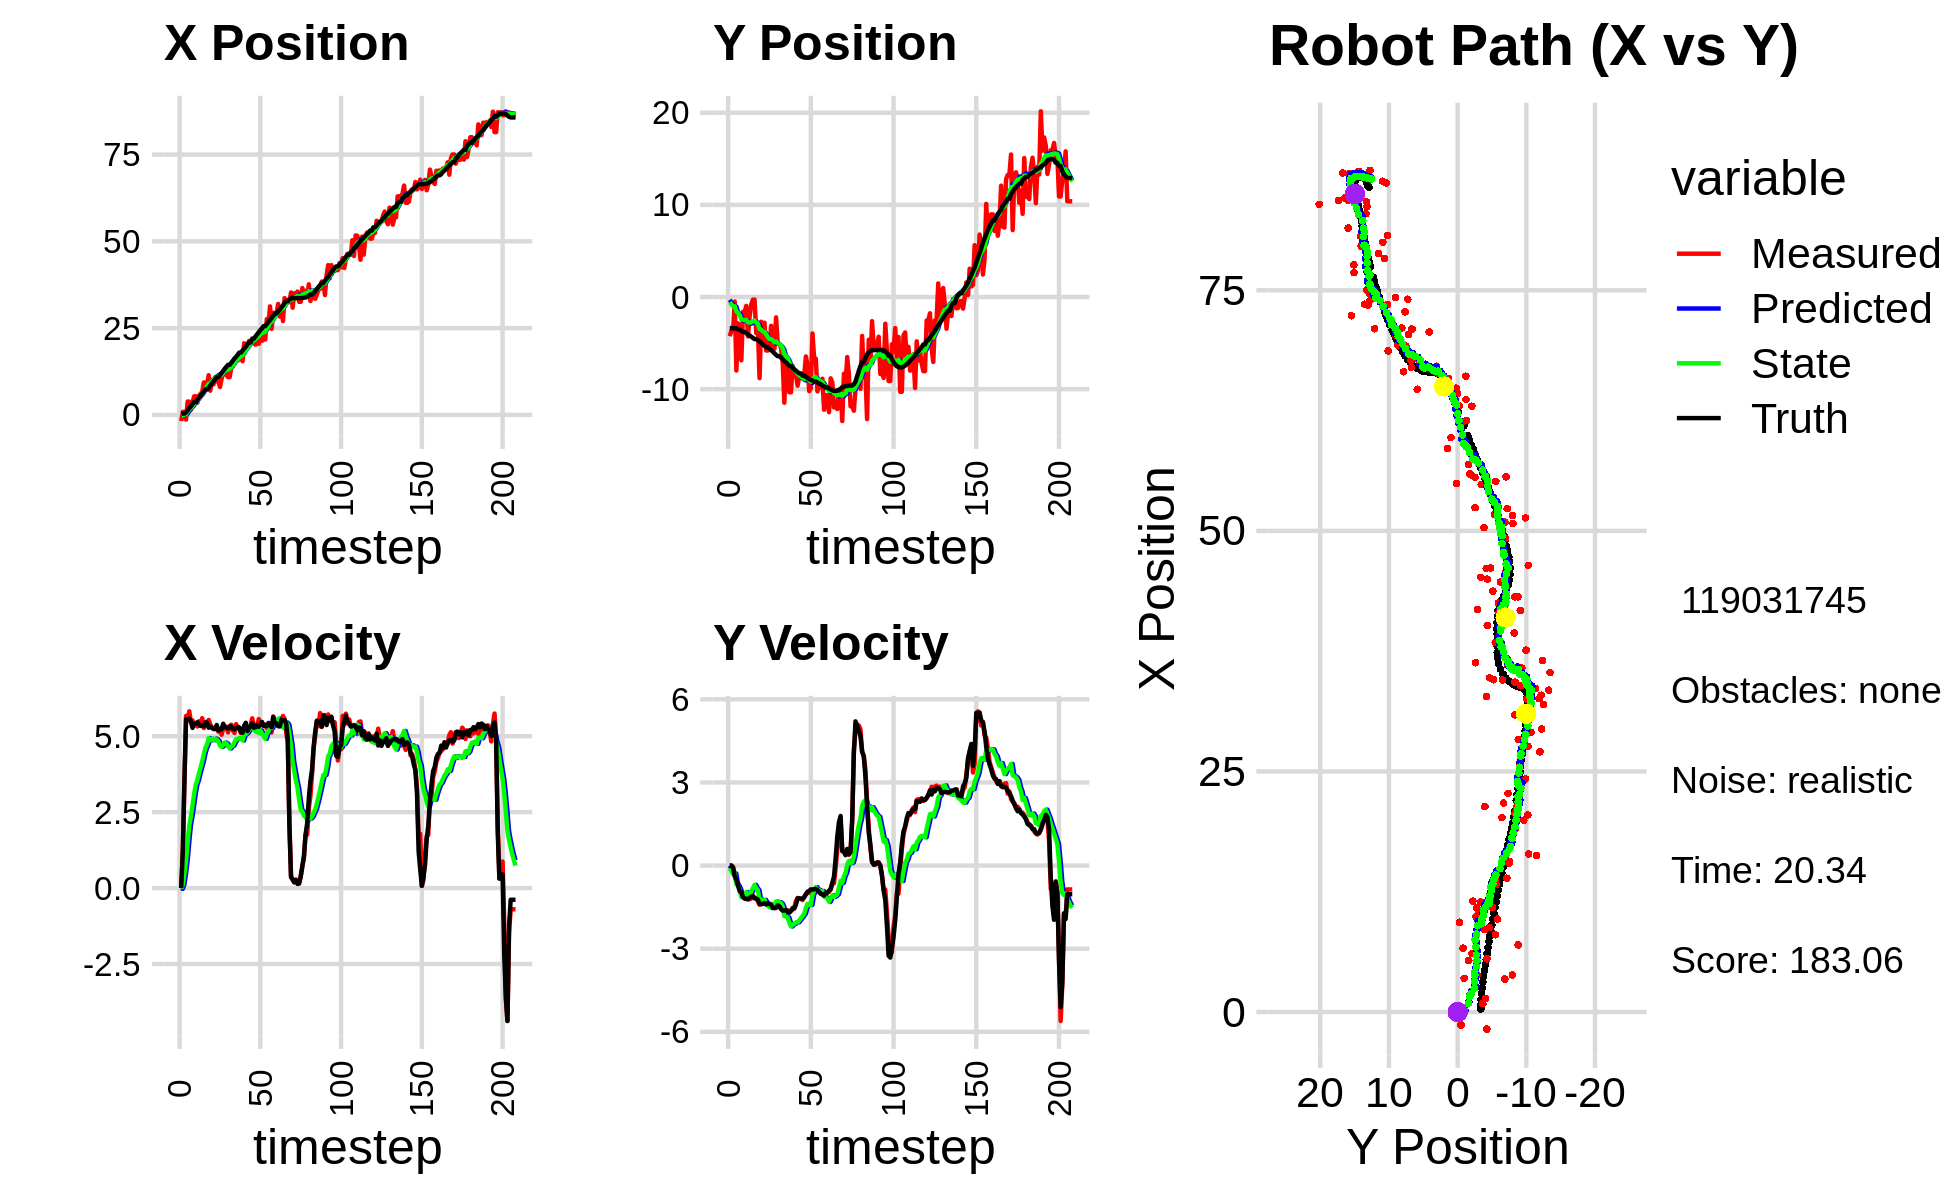

Source data for this figure (header and first rows):
-1.772932231275442083e+00, -4.251167237225798701e+00, 0.000000000000000000e+00, 0.000000000000000000e+00, 0.000000000000000000e+00, 0.000000000000000000e+00, 0.000000000000000000e+00, 0.000000000000000000e+00, -1.414885681152120156e-01, -3.015244558326569124e-01, 0.000000000000000000e+00, 0.000000000000000000e+00, 3.125272390408498357e-01, -3.378318785632405064e+00, 0.000000000000000000e+00, 0.000000000000000000e+00, 0.000000000000000000e+00, -4.442421777639538050e-04
-1.772932231275442083e+00, -4.251167237225798701e+00, 0.000000000000000000e+00, -0.000000000000000000e+00, -1.414885681152120156e-01, -3.015244558326569124e-01, 0.000000000000000000e+00, 0.000000000000000000e+00, -2.848710672614864770e-01, -5.725065626607013236e-01, -2.470899933895203196e-02, -1.019342386683742968e-01, 3.125272390408498357e-01, -3.378318785632405064e+00, 0.000000000000000000e+00, 0.000000000000000000e+00, 0.000000000000000000e+00, 3.800535632763057947e-04
8.804767133077632257e-01, -3.660055369346876031e+00, 1.207000013633203528e+00, 9.234989557539301274e-05, -2.873419671953816867e-01, -5.826999865275387380e-01, -2.470899933895203196e-02, -1.019342386683742968e-01, -1.404822108312512030e-01, -7.925844599462370521e-01, 1.198769625206810990e-01, -2.026260008863751683e-01, 3.736920950109584028e-01, -3.378363698659905712e+00, 1.199999999999999956e+00, 0.000000000000000000e+00, 1.200000047683715820e+00, -7.651192572666332126e-05
8.804767133077632257e-01, -3.660055369346876031e+00, 3.494656182475120776e+00, -4.901394032732007966e-02, -1.284945145791830945e-01, -8.128470600348746133e-01, 1.198769625206810990e-01, -2.026260008863751683e-01, 9.929471717766241712e-02, -1.008152940594354341e+00, 4.753347231606973589e-01, -3.094232292020297481e-01, 3.736920950109584028e-01, -3.378363698659905712e+00, 3.599000000000000199e+00, -7.199999999999999456e-02, 3.599999904632568359e+00, 1.402447745203971863e-02
-1.346294820517834223e+00, -4.933995120179545668e-01, 5.669692731325280732e+00, -3.420268736284753364e-01, 1.468281894937321641e-01, -1.039095263514557388e+00, 4.753347231606973589e-01, -3.094232292020297481e-01, 1.968076618918057075e-01, -1.001077584482877647e+00, 9.102905606415039319e-01, -2.866339737379484109e-01, 7.053838373261721584e-01, -3.383413683860508225e+00, 5.559000000000000163e+00, -3.860000000000000098e-01, 5.572000026702880859e+00, 6.025245040655136108e-02
3.851044714601831398e+00, -7.976799589028911619e+00, 5.520604691250457385e+00, -5.801087448205678454e-01, 2.878367179559561118e-01, -1.029740981856672510e+00, 9.102905606415039319e-01, -2.866339737379484109e-01, 9.114261233283361685e-01, -1.559474208918685267e+00, 1.514319492635601616e+00, -6.746840520999519697e-01, 1.298416673585702341e+00, -3.417517763949723619e+00, 5.548000000000000043e+00, -5.130000000000000115e-01, 5.571000099182128906e+00, 1.046964302659034729e-01
3.818028032423470997e+00, -2.857225940713505885e+00, 5.819956633154411030e+00, -6.115648422935000550e-01, 1.062858072591896352e+00, -1.626942614128680464e+00, 1.514319492635601616e+00, -6.746840520999519697e-01, 1.594992718250286767e+00, -1.716007332395292240e+00, 2.055767548825094160e+00, -7.339846136682259825e-01, 1.936554491720493765e+00, -3.482332930463694520e+00, 5.581999999999999851e+00, -7.199999999999999734e-01, 5.627999782562255859e+00, 1.046964302659034729e-01
1.400927483486678948e+00, -4.043482766183360333e+00, 5.448602847194779386e+00, -7.789384257809884859e-01, 1.800569473132796139e+00, -1.789405793762114838e+00, 2.055767548825094160e+00, -7.339846136682259825e-01, 1.916028280162094255e+00, -1.963274502329648730e+00, 2.357949081941864033e+00, -8.617714730173393622e-01, 2.469757616332130201e+00, -3.554940120335492004e+00, 5.493999999999999773e+00, -9.270000000000000462e-01, 5.572000026702880859e+00, 1.419989615678787231e-01
3.424372642779124565e+00, -6.871280357914827164e+00, 5.520352838618320490e+00, -9.588093529482669686e-01, 2.151823188356280614e+00, -2.049451649631382821e+00, 2.357949081941864033e+00, -8.617714730173393622e-01, 2.461478677171202722e+00, -2.424930605585450927e+00, 2.717795943749386822e+00, -1.139491663725536341e+00, 3.096848070352622440e+00, -3.662015602754187693e+00, 5.275000000000000355e+00, -9.659999999999999698e-01, 5.362999916076660156e+00, 1.719706654548645020e-01
5.355968534461505115e+00, -1.604358033233457714e+00, 5.434563884236113473e+00, -1.096108132327135998e+00, 2.733258271546141316e+00, -2.538879771958004739e+00, 2.717795943749386822e+00, -1.139491663725536341e+00, 3.188331724903660014e+00, -2.464221797416898507e+00, 3.100824280343893236e+00, -1.082816303027974270e+00, 3.709614336478194385e+00, -3.783777788802406672e+00, 5.403999999999999915e+00, -1.129999999999999893e+00, 5.520999908447265625e+00, 1.990219652652740479e-01
5.355968534461505115e+00, -1.604358033233457714e+00, 5.382133135961019832e+00, -1.189448541115297964e+00, 3.498414152938049249e+00, -2.572503427719695868e+00, 3.100824280343893236e+00, -1.082816303027974270e+00, 3.839046067302705367e+00, -2.503084373394611539e+00, 3.404657529332951960e+00, -1.037563830349039318e+00, 3.709614336478194385e+00, -3.783777788802406672e+00, 5.419999999999999929e+00, -1.185999999999999943e+00, 5.547999858856201172e+00, 2.175034284591674805e-01
3.502914368765360109e+00, -9.602369525729216315e-01, 5.320608346618445950e+00, -1.171251605384098893e+00, 4.179511820236000652e+00, -2.606840756429515515e+00, 3.404657529332951960e+00, -1.037563830349039318e+00, 4.189883898582209554e+00, -2.485576083240128131e+00, 3.549014275782152783e+00, -9.555739792744596395e-01, 4.331375658637383275e+00, -3.919656203577742026e+00, 5.458000000000000185e+00, -1.201000000000000068e+00, 5.589000225067138672e+00, 2.166789770126342773e-01
5.535249292306708924e+00, -4.276442513182964866e+00, 5.492292996470636623e+00, -1.228453985072456955e+00, 4.544785326160424965e+00, -2.581133481167574129e+00, 3.549014275782152783e+00, -9.555739792744596395e-01, 4.762296396133589127e+00, -2.729091427423833593e+00, 3.777552623450137315e+00, -1.077037807433015582e+00, 4.957863390562050832e+00, -4.058014199726166282e+00, 5.389000000000000234e+00, -1.203999999999999959e+00, 5.521999835968017578e+00, 2.200469225645065308e-01
6.073395550375520813e+00, -2.106102154906939194e+00, 5.413246277779112603e+00, -1.210773708975405372e+00, 5.140051658478602903e+00, -2.836795208167135041e+00, 3.777552623450137315e+00, -1.077037807433015582e+00, 5.335449554218421930e+00, -2.786728131750404014e+00, 3.974519892198251192e+00, -1.046859475322845290e+00, 5.473827898417744642e+00, -4.172953531666813376e+00, 5.336999999999999744e+00, -1.165000000000000036e+00, 5.462999820709228516e+00, 2.200469225645065308e-01
6.639165758950815288e+00, -7.938464142212624530e-01, 5.593579006054634206e+00, -1.191147905280704355e+00, 5.732901543438247316e+00, -2.891414079282688565e+00, 3.974519892198251192e+00, -1.046859475322845290e+00, 5.924114920453535049e+00, -2.734129386820759233e+00, 4.168398166102114999e+00, -9.387733635329907900e-01, 6.087257921299136676e+00, -4.304190681696834275e+00, 5.365999999999999659e+00, -1.120999999999999996e+00, 5.481999874114990234e+00, 2.098150998353958130e-01
9.326804697206670269e+00, -2.781728964766397860e-01, 5.268676873818597173e+00, -1.088781534869775580e+00, 6.340954737063746904e+00, -2.828006723174058212e+00, 4.168398166102114999e+00, -9.387733635329907900e-01, 6.764062899565039366e+00, -2.635077160278752384e+00, 4.416708639058032126e+00, -8.049123521163856765e-01, 6.702045976992933696e+00, -4.431446478437356618e+00, 5.325000000000000178e+00, -1.106000000000000094e+00, 5.439000129699707031e+00, 2.037832587957382202e-01
9.326804697206670269e+00, -2.781728964766397860e-01, 5.462190072034629473e+00, -1.174328498953498556e+00, 7.205733763470842490e+00, -2.715568395490390863e+00, 4.416708639058032126e+00, -8.049123521163856765e-01, 7.519192676825962707e+00, -2.543316164083871289e+00, 4.617316759841602725e+00, -6.964468295441547108e-01, 7.323591768168730809e+00, -4.564197227774340782e+00, 5.453999999999999737e+00, -1.173999999999999932e+00, 5.578000068664550781e+00, 2.117687463760375977e-01
8.569502413168526900e+00, -3.912055001061633064e+00, 5.462190072034629473e+00, -1.174328498953498556e+00, 7.980924352810123246e+00, -2.612960847038286794e+00, 4.617316759841602725e+00, -6.964468295441547108e-01, 8.094973129585117277e+00, -2.741918771966570745e+00, 4.724003096125846568e+00, -8.128553967209298792e-01, 7.323591768168730809e+00, -4.564197227774340782e+00, 5.448999999999999844e+00, -1.195000000000000062e+00, 5.578000068664550781e+00, 2.117687463760375977e-01
1.142632418826506679e+01, -3.388220594186792667e+00, 5.535501828783178979e+00, -1.286355122339321699e+00, 8.567373439197702112e+00, -2.823204311638663810e+00, 4.724003096125846568e+00, -8.128553967209298792e-01, 8.960720005216952444e+00, -2.893885360705103160e+00, 4.939290531705787579e+00, -8.864388914954439702e-01, 7.842470705673752818e+00, -4.678546354809978602e+00, 5.280000000000000249e+00, -1.229000000000000092e+00, 5.421999931335449219e+00, 2.283302396535873413e-01
6.968486368775175244e+00, -8.799662396713863188e+00, 5.391537163303516955e+00, -1.410551490195830704e+00, 9.454649058387531113e+00, -2.982529249854647624e+00, 4.939290531705787579e+00, -8.864388914954439702e-01, 9.169056782000614803e+00, -3.471850615279925556e+00, 4.858572470807724919e+00, -1.267626064455485757e+00, 8.452385485300942136e+00, -4.817946956140161774e+00, 5.312000000000000277e+00, -1.385999999999999899e+00, 5.489999771118164062e+00, 2.558879256248474121e-01
9.916152596120307194e+00, -2.684521362854722426e+00, 5.268672558276651152e+00, -1.378407252576075770e+00, 9.654914029081387739e+00, -3.598613221725474265e+00, 4.858572470807724919e+00, -1.267626064455485757e+00, 9.707235655264437213e+00, -3.532270756067511286e+00, 4.909127084207885794e+00, -1.224387449447895460e+00, 9.061993181560593413e+00, -4.973538086634309074e+00, 5.283999999999999808e+00, -1.393999999999999906e+00, 5.465000152587890625e+00, 2.558879256248474121e-01
8.779945850012913056e+00, -4.588282749765340007e+00, 5.236533720980691697e+00, -1.386579101698671490e+00, 1.019814836368522570e+01, -3.654709501012300965e+00, 4.909127084207885794e+00, -1.224387449447895460e+00, 1.003861207384746734e+01, -3.737565201892135480e+00, 4.869467378847145866e+00, -1.292288896879708826e+00, 9.667913972860386451e+00, -5.133554862332646351e+00, 5.243000000000000327e+00, -1.381999999999999895e+00, 5.421999931335449219e+00, 2.588490247726440430e-01
1.084399461701455536e+01, -2.789762185367941516e+00, 5.282213284267212039e+00, -1.374041054077471458e+00, 1.052555881173218211e+01, -3.866794091580106230e+00, 4.869467378847145866e+00, -1.292288896879708826e+00, 1.058508380607073107e+01, -3.785898529877955276e+00, 4.923072274068376331e+00, -1.237114255371745353e+00, 1.026928383071733819e+01, -5.290957854595861320e+00, 5.230999999999999872e+00, -1.356000000000000094e+00, 5.403999805450439453e+00, 2.544860839843750000e-01
9.664427578484675152e+00, -5.805924878564626468e+00, 5.327593662304723310e+00, -1.390245385337586459e+00, 1.107739103347756782e+01, -3.909609955415129789e+00, 4.923072274068376331e+00, -1.237114255371745353e+00, 1.092225799420104515e+01, -4.068321138508272483e+00, 4.890759559289556080e+00, -1.359838723783471037e+00, 1.087795120457778353e+01, -5.449404523493720731e+00, 5.368999999999999773e+00, -1.403000000000000025e+00, 5.550000190734863281e+00, 2.552594244480133057e-01
9.664427578484675152e+00, -5.805924878564626468e+00, 5.147496976108884681e+00, -1.335813301655163432e+00, 1.141133395013000040e+01, -4.204305010886619343e+00, 4.890759559289556080e+00, -1.359838723783471037e+00, 1.120767203537356060e+01, -4.329984627183758761e+00, 4.828437520219853063e+00, -1.450294065201388927e+00, 1.087795120457778353e+01, -5.449404523493720731e+00, 5.192999999999999616e+00, -1.348999999999999977e+00, 5.366000175476074219e+00, 2.539065480232238770e-01
8.031471311756694931e+00, -5.492629514499093979e+00, 5.234452292010844054e+00, -1.390526520552273659e+00, 1.169051578739554564e+01, -4.475014033703897276e+00, 4.828437520219853063e+00, -1.450294065201388927e+00, 1.125750617197058112e+01, -4.552443882377945172e+00, 4.685789710532668906e+00, -1.503939281578229092e+00, 1.148087173695203411e+01, -5.606236980035341766e+00, 5.211000000000000298e+00, -1.389999999999999902e+00, 5.393000125885009766e+00, 2.596519589424133301e-01
1.034763091821735870e+01, -3.126716659056313130e+00, 5.048488093393131315e+00, -1.384916737123072172e+00, 1.172608514302384819e+01, -4.702837810535767993e+00, 4.685789710532668906e+00, -1.503939281578229092e+00, 1.157318174241329345e+01, -4.571337062004459995e+00, 4.651330174507178228e+00, -1.402652950642208074e+00, 1.207860046604119830e+01, -5.764584109924863142e+00, 5.230999999999999872e+00, -1.417999999999999927e+00, 5.420000076293945312e+00, 2.677367627620697021e-01
1.205980026696569318e+01, -4.614179179828816757e+00, 5.235594349347862497e+00, -1.491873076195470826e+00, 1.203831475986401145e+01, -4.711602357068680469e+00, 4.651330174507178228e+00, -1.402652950642208074e+00, 1.206944920928972564e+01, -4.708750078985135090e+00, 4.706091415413354184e+00, -1.404696819480451220e+00, 1.268252426396560040e+01, -5.930075691540937832e+00, 5.410999999999999588e+00, -1.532000000000000028e+00, 5.624000072479248047e+00, 2.775912284851074219e-01
1.324988497783979646e+01, -5.598485933280282545e+00, 5.269254802635423118e+00, -1.501464561066429448e+00, 1.254005835083106035e+01, -4.849219760933180190e+00, 4.706091415413354184e+00, -1.404696819480451220e+00, 1.265534491122288507e+01, -4.913934631923824625e+00, 4.792768318915119785e+00, -1.456300878356755923e+00, 1.330038887250116275e+01, -6.106638954274013820e+00, 5.306000000000000050e+00, -1.536000000000000032e+00, 5.524000167846679688e+00, 2.775912284851074219e-01
1.152001053095242078e+01, -2.207568929559716064e+00, 5.309985756319424155e+00, -1.533551342311437971e+00, 1.313462174311439767e+01, -5.059564719759499951e+00, 4.792768318915119785e+00, -1.456300878356755923e+00, 1.296002454500799672e+01, -4.837567101981775863e+00, 4.760896830224893073e+00, -1.298187797474425365e+00, 1.390820366094126115e+01, -6.281393335378115061e+00, 5.277000000000000135e+00, -1.508000000000000007e+00, 5.487999916076660156e+00, 2.811549305915832520e-01
1.088124281147728034e+01, -5.063919469972828047e+00, 5.125317058883380739e+00, -1.414783768960027110e+00, 1.343611422803048683e+01, -4.967385881729218688e+00, 4.760896830224893073e+00, -1.298187797474425365e+00, 1.313771482916287248e+01, -4.981411073808873269e+00, 4.668734945107504863e+00, -1.313788295514714211e+00, 1.441199928521780294e+01, -6.420837208911814642e+00, 5.253999999999999559e+00, -1.433000000000000052e+00, 5.446000099182128906e+00, 2.693312466144561768e-01
1.088124281147728034e+01, -5.063919469972828047e+00, 5.334319340066798532e+00, -1.435135893411999319e+00, 1.360458832367362270e+01, -5.112789903360345001e+00, 4.668734945107504863e+00, -1.313788295514714211e+00, 1.330001824141450761e+01, -5.115540447209603769e+00, 4.595969181771215162e+00, -1.321397357981788367e+00, 1.441199928521780294e+01, -6.420837208911814642e+00, 5.314000000000000057e+00, -1.471000000000000085e+00, 5.513999938964843750e+00, 2.628152072429656982e-01
1.365846186890140324e+01, -5.520336674059564963e+00, 5.378637165495352868e+00, -1.573238465101577388e+00, 1.375961515959162895e+01, -5.247680183007782162e+00, 4.595969181771215162e+00, -1.321397357981788367e+00, 1.378524211173722591e+01, -5.283061277736321060e+00, 4.662935006439513863e+00, -1.358798400237174908e+00, 1.502059608669334345e+01, -6.586231516063693725e+00, 5.328999999999999737e+00, -1.560999999999999943e+00, 5.552999973297119141e+00, 2.845597267150878906e-01
1.390401297822331195e+01, -7.155754910077189557e+00, 5.185489692363238312e+00, -1.607711595241840818e+00, 1.425153561238117739e+01, -5.418941117760038395e+00, 4.662935006439513863e+00, -1.358798400237174908e+00, 1.423399783430060772e+01, -5.570306215238067793e+00, 4.693874456305071163e+00, -1.480527982052771474e+00, 1.563202148696538352e+01, -6.766053961194812949e+00, 5.240999999999999659e+00, -1.624000000000000110e+00, 5.486999988555908203e+00, 3.006425797939300537e-01
1.625881314824177082e+01, -1.147123222083305727e+01, 5.106212822002886398e+00, -1.583132558106635335e+00, 1.470338527993111555e+01, -5.718359013443344629e+00, 4.693874456305071163e+00, -1.480527982052771474e+00, 1.491596213409209781e+01, -6.180312169130395716e+00, 4.808277509983072129e+00, -1.821675802908466757e+00, 1.623372513050873422e+01, -6.952265069679717691e+00, 5.225999999999999979e+00, -1.622000000000000108e+00, 5.472000122070312500e+00, 3.006425797939300537e-01
1.617345809931406464e+01, -6.916371570100908528e+00, 5.398300353994446077e+00, -1.647145983484062048e+00, 1.539678988509040458e+01, -6.362479749421241948e+00, 4.808277509983072129e+00, -1.821675802908466757e+00, 1.552165651703220206e+01, -6.396887907440139465e+00, 4.900710495878379369e+00, -1.838668595610595480e+00, 1.673421150400124802e+01, -7.106410548837428287e+00, 5.267999999999999794e+00, -1.604000000000000092e+00, 5.506000041961669922e+00, 2.961502075195312500e-01
1.562921184300775401e+01, -7.530616508232455431e+00, 5.279698364478848660e+00, -1.610957780187947996e+00, 1.601172756662003849e+01, -6.580754767001199212e+00, 4.900710495878379369e+00, -1.838668595610595480e+00, 1.598286250345894643e+01, -6.643670427407185386e+00, 4.916732547484381932e+00, -1.873963404727798876e+00, 1.734102111997685469e+01, -7.292547033475671903e+00, 5.307999999999999829e+00, -1.661000000000000032e+00, 5.560999870300292969e+00, 2.961502075195312500e-01
1.643371909853163615e+01, -1.033619861393999173e+01, 5.216124248882262116e+00, -1.657038733115870244e+00, 1.647453575820738436e+01, -6.831066767879965695e+00, 4.916732547484381932e+00, -1.873963404727798876e+00, 1.648407602231412383e+01, -7.097273136006060135e+00, 4.942244386135481449e+00, -2.057795134767181011e+00, 1.794962173685768292e+01, -7.485933348784645780e+00, 5.286999999999999922e+00, -1.699000000000000066e+00, 5.552999973297119141e+00, 3.075936138629913330e-01
1.643371909853163615e+01, -1.033619861393999173e+01, 5.111569932546796480e+00, -1.636014342923519216e+00, 1.697830046092767020e+01, -7.303052649482777881e+00, 4.942244386135481449e+00, -2.057795134767181011e+00, 1.691916193930499901e+01, -7.520633306856039368e+00, 4.931023779117258421e+00, -2.196750326093437344e+00, 1.794962173685768292e+01, -7.485933348784645780e+00, 5.121999999999999886e+00, -1.631999999999999895e+00, 5.375999927520751953e+00, 3.097583055496215820e-01
1.546031981651573339e+01, -7.483427286479357399e+00, 5.226419337250897357e+00, -1.583370309255792474e+00, 1.741226431721672441e+01, -7.740308339465382659e+00, 4.931023779117258421e+00, -2.196750326093437344e+00, 1.718511169436075292e+01, -7.686440003865105730e+00, 4.862171703649268650e+00, -2.129179784401408870e+00, 1.854408699293150420e+01, -7.675303981608935011e+00, 5.116999999999999993e+00, -1.534000000000000030e+00, 5.342000007629394531e+00, 2.941656708717346191e-01
2.063896113582064018e+01, -8.347708180811251211e+00, 5.305078137363885560e+00, -1.514409833966678720e+00, 1.767132886472568032e+01, -7.899357982305246217e+00, 4.862171703649268650e+00, -2.129179784401408870e+00, 1.806015284361738082e+01, -7.901357988597028204e+00, 5.048842137624591331e+00, -2.102228411074059444e+00, 1.913138633925842313e+01, -7.852462336780293484e+00, 5.346000000000000085e+00, -1.548000000000000043e+00, 5.565999984741210938e+00, 2.780684232711791992e-01
1.902875483011481350e+01, -8.379271016637368064e+00, 5.072856318019858257e+00, -1.284685058933014101e+00, 1.856503705737983978e+01, -8.111580829704434947e+00, 5.048842137624591331e+00, -2.102228411074059444e+00, 1.862359153634537989e+01, -8.088178465356440583e+00, 5.073856882903301724e+00, -2.047408496846356840e+00, 1.964460426534177273e+01, -7.996322676997263734e+00, 5.440999999999999837e+00, -1.409000000000000030e+00, 5.620999813079833984e+00, 2.480322122573852539e-01
1.993356642143617208e+01, -9.617659853305330131e+00, 5.139228911228101104e+00, -1.166715902421270767e+00, 1.913097722463571060e+01, -8.292919315041075379e+00, 5.073856882903301724e+00, -2.047408496846356840e+00, 1.923348197022409423e+01, -8.349922183783531793e+00, 5.119340139279177748e+00, -2.048221626548172747e+00, 2.026530319420515269e+01, -8.151788756775767197e+00, 5.171000000000000263e+00, -1.185000000000000053e+00, 5.304999828338623047e+00, 2.232377827167510986e-01
2.129409855606609980e+01, -8.565151170406890557e+00, 5.244548779346151157e+00, -1.190625786004346320e+00, 1.974541598415201094e+01, -8.554744346438349467e+00, 5.119340139279177748e+00, -2.048221626548172747e+00, 1.994316445828863493e+01, -8.508745922258928118e+00, 5.207019168972345291e+00, -1.975095664696047582e+00, 2.086184745989021394e+01, -8.287306354615608939e+00, 5.259000000000000341e+00, -1.181999999999999940e+00, 5.390999794006347656e+00, 2.232377827167510986e-01
2.129409855606609980e+01, -8.565151170406890557e+00, 5.374375010097949712e+00, -1.201308417815367235e+00, 2.046386637518586937e+01, -8.706255488728533720e+00, 5.207019168972345291e+00, -1.975095664696047582e+00, 2.057476219366731840e+01, -8.652814073883131840e+00, 5.263236120519724004e+00, -1.900422278288126154e+00, 2.086184745989021394e+01, -8.287306354615608939e+00, 5.330000000000000071e+00, -1.191000000000000059e+00, 5.460999965667724609e+00, 2.199102938175201416e-01
2.074152082153633359e+01, -8.482306562656590998e+00, 5.588258452521528419e+00, -1.243781080361253899e+00, 2.110108580571928982e+01, -8.842856301711943701e+00, 5.263236120519724004e+00, -1.900422278288126154e+00, 2.107243075760104034e+01, -8.778402988062135037e+00, 5.275426605551630566e+00, -1.823143214504760801e+00, 2.198534923747960335e+01, -8.537799880723479617e+00, 5.424999999999999822e+00, -1.195999999999999952e+00, 5.556000232696533203e+00, 2.190007418394088745e-01
2.074152082153633359e+01, -8.482306562656590998e+00, 5.322964883622299581e+00, -1.141568357184116200e+00, 2.159997341815620331e+01, -8.960717309512611806e+00, 5.275426605551630566e+00, -1.823143214504760801e+00, 2.149605851961517189e+01, -8.885553098289019403e+00, 5.237574215985400627e+00, -1.736912105803948059e+00, 2.198534923747960335e+01, -8.537799880723479617e+00, 5.278999999999999915e+00, -1.133000000000000007e+00, 5.399000167846679688e+00, 2.112609148025512695e-01
2.020932084265220396e+01, -6.448696420318269062e+00, 5.257525276896681810e+00, -1.032758363375055666e+00, 2.201981594121371089e+01, -9.059244308869415008e+00, 5.237574215985400627e+00, -1.736912105803948059e+00, 2.179674325004158675e+01, -8.813710585633224071e+00, 5.150360971079269490e+00, -1.525573790744569003e+00, 2.259751087380670498e+01, -8.668211982268626770e+00, 5.298000000000000043e+00, -1.040999999999999925e+00, 5.400000095367431641e+00, 1.939646750688552856e-01
2.271240600919155028e+01, -7.340840981385468034e+00, 5.313864314892219554e+00, -9.436383164930582934e-01, 2.231177934714951405e+01, -8.966267964707681060e+00, 5.150360971079269490e+00, -1.525573790744569003e+00, 2.236932461290806629e+01, -8.805554251843870972e+00, 5.185094162535071050e+00, -1.381649507176687885e+00, 2.320578342653244874e+01, -8.786685989401565422e+00, 5.368999999999999773e+00, -9.509999999999999565e-01, 5.453000068664550781e+00, 1.757483184337615967e-01
2.047722417118458083e+01, -1.021237115586891875e+01, 5.563951876551174180e+00, -9.880489735356811076e-01, 2.288783402916157428e+01, -8.943719202561540627e+00, 5.185094162535071050e+00, -1.381649507176687885e+00, 2.260799014706054422e+01, -9.022867932808502189e+00, 5.101354807150102033e+00, -1.421097072658039862e+00, 2.382109123423490260e+01, -8.895336673198048771e+00, 5.314000000000000057e+00, -9.130000000000000338e-01, 5.390999794006347656e+00, 1.757483184337615967e-01
2.423055149567704092e+01, -9.899489448964905236e+00, 5.451650701468514271e+00, -8.659702180829134122e-01, 2.311812562777555513e+01, -9.164977640074306819e+00, 5.101354807150102033e+00, -1.421097072658039862e+00, 2.327285814836909950e+01, -9.192935346114998296e+00, 5.188266538347246382e+00, -1.415802752909325779e+00, 2.443401008819292031e+01, -8.996506736924967385e+00, 5.384999999999999787e+00, -8.629999999999999893e-01, 5.453999996185302734e+00, 1.575293838977813721e-01
2.135536986578525998e+01, -3.957984493140510374e+00, 5.453625794073137634e+00, -8.662839526684948943e-01, 2.379168480220382520e+01, -9.334515621405930830e+00, 5.188266538347246382e+00, -1.415802752909325779e+00, 2.350312847811454020e+01, -8.878006756839370794e+00, 5.092830402985859095e+00, -1.057977306368596437e+00, 2.495273262246021062e+01, -9.078650997519227772e+00, 5.469000000000000306e+00, -8.679999999999999938e-01, 5.537000179290771484e+00, 1.575293838977813721e-01
2.171804171759173485e+01, -6.682309195853520123e+00, 5.348011442229378076e+00, -8.554697045953415513e-01, 2.401241151841312771e+01, -8.983804487476231060e+00, 5.092830402985859095e+00, -1.057977306368596437e+00, 2.374092456355893077e+01, -8.790176366230541660e+00, 5.003440117055648173e+00, -9.076184410829735150e-01, 2.557297474088926492e+01, -9.178142116572065135e+00, 5.334999999999999964e+00, -8.549999999999999822e-01, 5.402999877929687500e+00, 1.586165875196456909e-01
2.171804171759173485e+01, -6.682309195853520123e+00, 5.374244175787815436e+00, -8.432675504069521155e-01, 2.424126857526449541e+01, -8.880938210338838346e+00, 5.003440117055648173e+00, -9.076184410829735150e-01, 2.394709606679945679e+01, -8.703013363786178402e+00, 4.913421552741328746e+00, -7.750791919887489723e-01, 2.557297474088926492e+01, -9.178142116572065135e+00, 5.373999999999999666e+00, -8.409999999999999698e-01, 5.440000057220458984e+00, 1.556400209665298462e-01
2.760561019144984840e+01, -1.023427371812494791e+01, 5.252751475165430506e+00, -8.494963187934480020e-01, 2.443843822207358940e+01, -8.780521282985052522e+00, 4.913421552741328746e+00, -7.750791919887489723e-01, 2.484690689097326910e+01, -8.899906655071548656e+00, 5.100385618976228663e+00, -8.654549718303687911e-01, 2.618839699025436119e+01, -9.275222347580868387e+00, 5.328000000000000291e+00, -8.739999999999999991e-01, 5.400000095367431641e+00, 1.603358387947082520e-01
2.586561000341993832e+01, -9.085702674107292154e+00, 5.331239271599388374e+00, -9.657195381931160671e-01, 2.535694545287089241e+01, -8.986452152254585712e+00, 5.100385618976228663e+00, -8.654549718303687911e-01, 2.543114258720916965e+01, -8.999799733326177886e+00, 5.146623207280361711e+00, -8.798081194117871595e-01, 2.680075699060598282e+01, -9.375368164461889364e+00, 5.434999999999999609e+00, -9.519999999999999574e-01, 5.518000125885009766e+00, 1.792003661394119263e-01
3.124893814307775486e+01, -9.835437999316255286e+00, 5.201035090056385535e+00, -9.931061373061069730e-01, 2.594580490793720529e+01, -9.087780545267357013e+00, 5.146623207280361711e+00, -8.798081194117871595e-01, 2.660470853192435925e+01, -9.153276123968000277e+00, 5.412453066036670535e+00, -9.327379198441214658e-01, 2.732051616891322965e+01, -9.469485804948186924e+00, 5.394000000000000128e+00, -1.020999999999999908e+00, 5.489999771118164062e+00, 1.886728405952453613e-01
2.479290348265539379e+01, -8.871457145788552268e+00, 5.122892983545990653e+00, -1.007378037591552200e+00, 2.714595383852802613e+01, -9.246549915952412491e+00, 5.412453066036670535e+00, -9.327379198441214658e-01, 2.684065663528437895e+01, -9.220870052037250630e+00, 5.270105349916016202e+00, -9.174870003239987692e-01, 2.793843895213143469e+01, -9.588154361009516791e+00, 5.294999999999999929e+00, -1.042999999999999927e+00, 5.395999908447265625e+00, 1.941650360822677612e-01
2.940378284461527159e+01, -1.223319201211854157e+01, 5.646858572683757238e+00, -1.110411895344666444e+00, 2.736766717027597906e+01, -9.312618752069649730e+00, 5.270105349916016202e+00, -9.174870003239987692e-01, 2.763799382935903282e+01, -9.554833444567394807e+00, 5.404879585798989083e+00, -1.102783973133201645e+00, 2.855975967617554545e+01, -9.708808468081681298e+00, 5.634000000000000341e+00, -1.080999999999999961e+00, 5.736999988555908203e+00, 1.941650360822677612e-01
2.906315337115427155e+01, -1.065882812486834474e+01, 5.431017993255773391e+00, -1.003777836191370287e+00, 2.817848178793893155e+01, -9.665111841880715815e+00, 5.404879585798989083e+00, -1.102783973133201645e+00, 2.828923195882862274e+01, -9.738535104789720620e+00, 5.450793709802796094e+00, -1.151675805457569091e+00, 2.919546562435117920e+01, -9.825891540440785832e+00, 5.418000000000000149e+00, -9.859999999999999876e-01, 5.506999969482421875e+00, 1.827607601881027222e-01
2.906315337115427155e+01, -1.065882812486834474e+01, 5.458959362100152646e+00, -9.843632059227813702e-01, 2.883431132980890155e+01, -9.853702685335477440e+00, 5.450793709802796094e+00, -1.151675805457569091e+00, 2.886302802351761443e+01, -9.908436105700090479e+00, 5.462799606977345235e+00, -1.183801069163367803e+00, 2.919546562435117920e+01, -9.825891540440785832e+00, 5.416000000000000369e+00, -9.729999999999999760e-01, 5.502999782562255859e+00, 1.784035265445709229e-01
... 148 more rows
